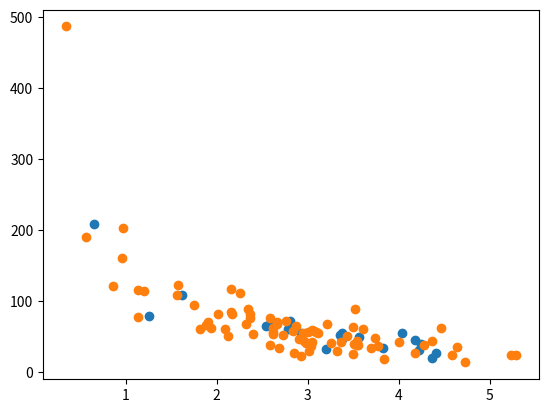

The matplotlib source for this figure:
import numpy as np
import matplotlib.pyplot as plt
np.random.seed(2)

x=np.random.normal(3,1,100)

y=np.random.normal(150,40,100)/x
train_x=x[:80]
train_y=y[:80]

test_x=x[80:]
test_y=y[80:]
plt.scatter(test_x,test_y)
plt.scatter(train_x,train_y)
plt.show()
